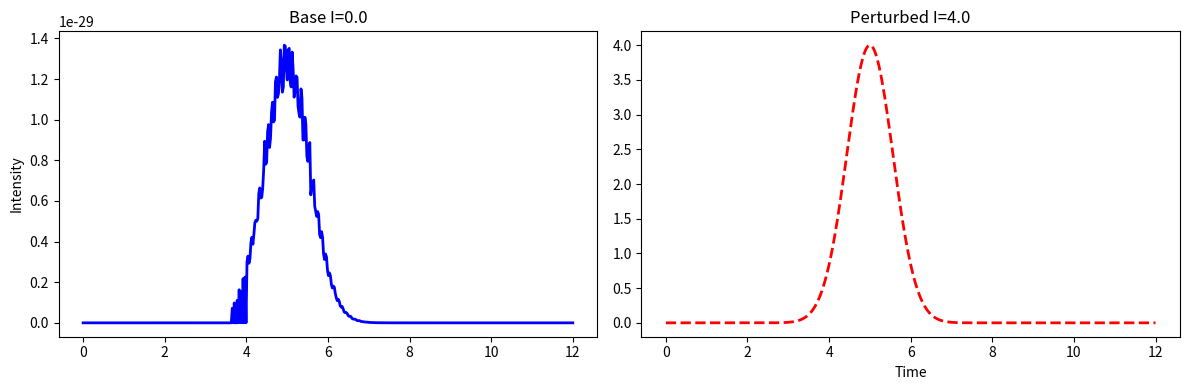

Python code for this plot:
import numpy as np
import networkx as nx
import matplotlib.pyplot as plt
from scipy.sparse import csgraph
from scipy.sparse.linalg import eigsh

def idx(x, y, z, n):
    return x + n * y + n * n * z

def build_cubic_graph(n):
    G = nx.Graph()
    for x in range(n):
        for y in range(n):
            for z in range(n):
                G.add_node(idx(x, y, z, n), pos=(x, y, z))
                if x + 1 < n: G.add_edge(idx(x, y, z, n), idx(x + 1, y, z, n))
                if y + 1 < n: G.add_edge(idx(x, y, z, n), idx(x, y + 1, z, n))
                if z + 1 < n: G.add_edge(idx(x, y, z, n), idx(x, y, z + 1, n))
    return G

def laplacian_eigs(G, k=8):
    A = nx.to_scipy_sparse_array(G, dtype=float)
    L = csgraph.laplacian(A, normed=False)
    vals, vecs = eigsh(L, k=k, which="SM")
    return np.sort(vals)

def pick_two_paths(G, s, d):
    paths = list(nx.node_disjoint_paths(G, s, d))
    if len(paths) >= 2:
        return paths[0], paths[1]
    return nx.shortest_path(G, s, d), nx.shortest_path(G, s, d)

def phase_from_path(path, root):
    return np.pi if root in path else 0.0

def interferometer_signal(P1, P2, root):
    phi1 = phase_from_path(P1, root)
    phi2 = phase_from_path(P2, root)
    tau1 = tau2 = 5.0
    omega, sigma = 8.0, 0.8
    t = np.linspace(0, 12, 500)
    psi1 = np.exp(-((t - tau1)**2)/(2*sigma**2)) * np.exp(1j*(omega*t + phi1))
    psi2 = np.exp(-((t - tau2)**2)/(2*sigma**2)) * np.exp(1j*(omega*t + phi2))
    return np.max(np.abs(psi1 + psi2)**2), phi1, phi2

# MAIN - FIXED INDENTATION
n = 4
G = build_cubic_graph(n)
s, d = idx(0,0,0,n), idx(n-1,n-1,n-1,n)
root = idx(1,2,1,n)

print("Eigenvalues:", np.round(laplacian_eigs(G), 6))

# BASELINE
P1, P2 = pick_two_paths(G, s, d)
Imax_b, phi1_b, phi2_b = interferometer_signal(P1, P2, root)
tri_b = sum(nx.triangles(G).values()) // 3

print("\n=== BASELINE ({} triangles) ===".format(tri_b))
print("Root hits:", root in P1, root in P2)
print("Phases:", phi1_b, phi2_b)
print("Max I:", Imax_b)

# PERTURBED - FIXED SEED
Gp = G.copy()
nodes = list(Gp.nodes())
rng = np.random.default_rng(123)  # FIXED SEED
added = 0
while added < 15:  # 15 edges
    a, b = rng.choice(nodes, 2, replace=False)
    if not Gp.has_edge(a, b) and a != b:
        Gp.add_edge(a, b)
        added += 1

tri_p = sum(nx.triangles(Gp).values()) // 3
P1p, P2p = pick_two_paths(Gp, s, d)
Imax_p, phi1_p, phi2_p = interferometer_signal(P1p, P2p, root)

print("\n=== PERTURBED ({} triangles) ===".format(tri_p))
print("Root hits:", root in P1p, root in P2p)
print("Phases:", phi1_p, phi2_p)
print("Max I:", Imax_p)

print("\nFLIP: {:.1f} → {:.1f} (ΔI={:.1f})".format(Imax_b, Imax_p, abs(Imax_b-Imax_p)))

# PLOT
t = np.linspace(0, 12, 500)
tau, sigma, omega = 5.0, 0.8, 8.0
psi1b = np.exp(-((t-tau)**2)/(2*sigma**2)) * np.exp(1j*(omega*t + phi1_b))
psi2b = np.exp(-((t-tau)**2)/(2*sigma**2)) * np.exp(1j*(omega*t + phi2_b))
Ib = np.abs(psi1b + psi2b)**2

psi1p = np.exp(-((t-tau)**2)/(2*sigma**2)) * np.exp(1j*(omega*t + phi1_p))
psi2p = np.exp(-((t-tau)**2)/(2*sigma**2)) * np.exp(1j*(omega*t + phi2_p))
Ip = np.abs(psi1p + psi2p)**2

plt.figure(figsize=(12,4))
plt.subplot(121); plt.plot(t, Ib, 'b-', lw=2); plt.title('Base I=%.1f'%Imax_b); plt.ylabel('Intensity')
plt.subplot(122); plt.plot(t, Ip, 'r--', lw=2); plt.title('Perturbed I=%.1f'%Imax_p); plt.xlabel('Time')
plt.tight_layout()
plt.show()
